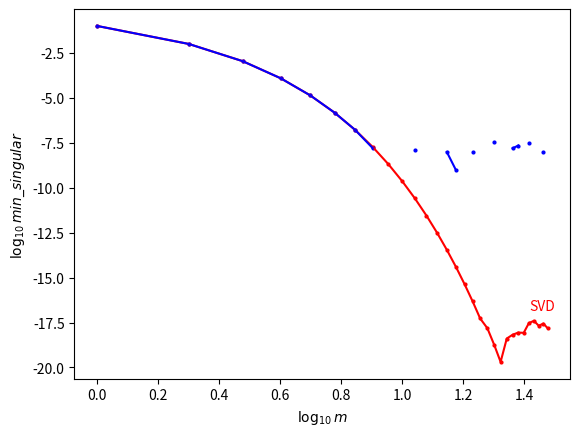

Python code for this plot:
import matplotlib.pyplot as plt
import numpy as np


# generate m*m matrix
def gen_m(num: int):
    M = np.zeros((num, num))
    for i in range(num):
        for j in range(i, num):
            if i == j:
                M[i, j] = 0.1
            else:
                M[i, j] = 1
    return M


# calculate min singular directly
def std_svd(m: np.ndarray):
    u, s, vh = np.linalg.svd(m)
    return np.min(s)


# calculate min singular using sqrt of min lamda of A*A
def sqrt_eig(m: np.ndarray):
    w, v = np.linalg.eig(m.T @ m)
    return np.sqrt(np.min(w))


# draw the loglog plot
def draw(std: list, sqrt: list):
    fig = plt.figure()
    x = np.log10(np.array(range(1, 31)))
    std = np.log10(np.array(std))
    sqrt = np.log10(np.array(sqrt))

    plt.scatter(x, std, s=4, c="red")
    plt.plot(x, std, color="red")
    plt.text(x[-5], std[-1] + 1, "SVD", color="red")
    plt.scatter(x, sqrt, s=4, c="blue")
    plt.plot(x, sqrt, color="blue")
    plt.text(x[-10], sqrt[-1] + 1, "sqrt of eigenvalue", color="blue")
    plt.xlabel(r"$\log_{10}{m}$")
    plt.ylabel(r"$\log_{10}{min\_singular}$")
    plt.savefig("31.4.png")


if __name__ == "__main__":
    std = []
    sqrt = []

    for i in range(1, 31):
        m = gen_m(i)
        std.append(std_svd(m))
        sqrt.append(sqrt_eig(m))

    draw(std, sqrt)
